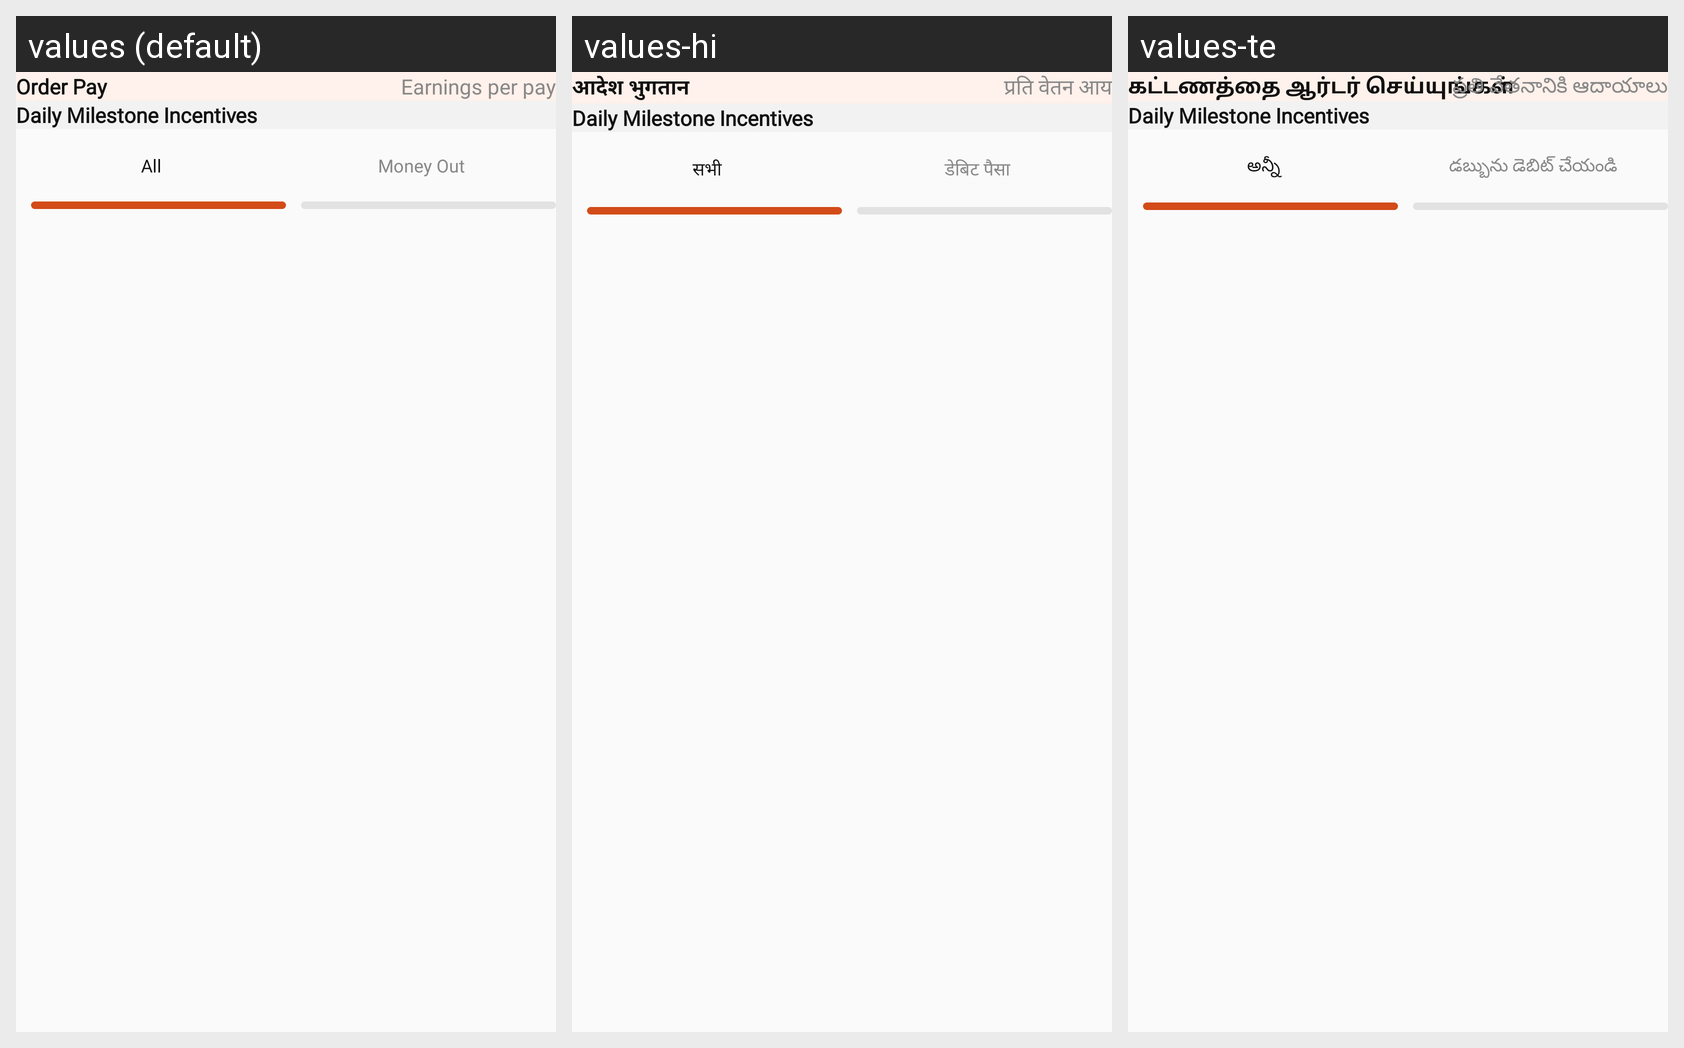

Translations of the strings shown on this Android screen, per locale in the grid:
Android screen res/layout/zomato_ui.xml rendered under 3 locales, left to right: values (default), values-hi, values-te. Device: Nexus 5 (rendered at 1080×1920; each locale shown at half size, 540×960, under a caption strip naming it); theme Theme.Mitra_android.
Strings drawn on this screen, with the default value and each locale's value (text and hints the layout hard-codes, and strings that could not be matched under every locale, appear in the picture but are not listed):

order_pay
  values: Order Pay
  values-hi: आदेश भुगतान
  values-te: கட்டணத்தை ஆர்டர் செய்யுங்கள்

earnings_per_pay
  values: Earnings per pay
  values-hi: प्रति वेतन आय
  values-te: ప్రతి వేతనానికి ఆదాయాలు

all
  values: All
  values-hi: सभी
  values-te: అన్నీ

money_out
  values: Money Out
  values-hi: डेबिट पैसा
  values-te: డబ్బును డెబిట్ చేయండి
